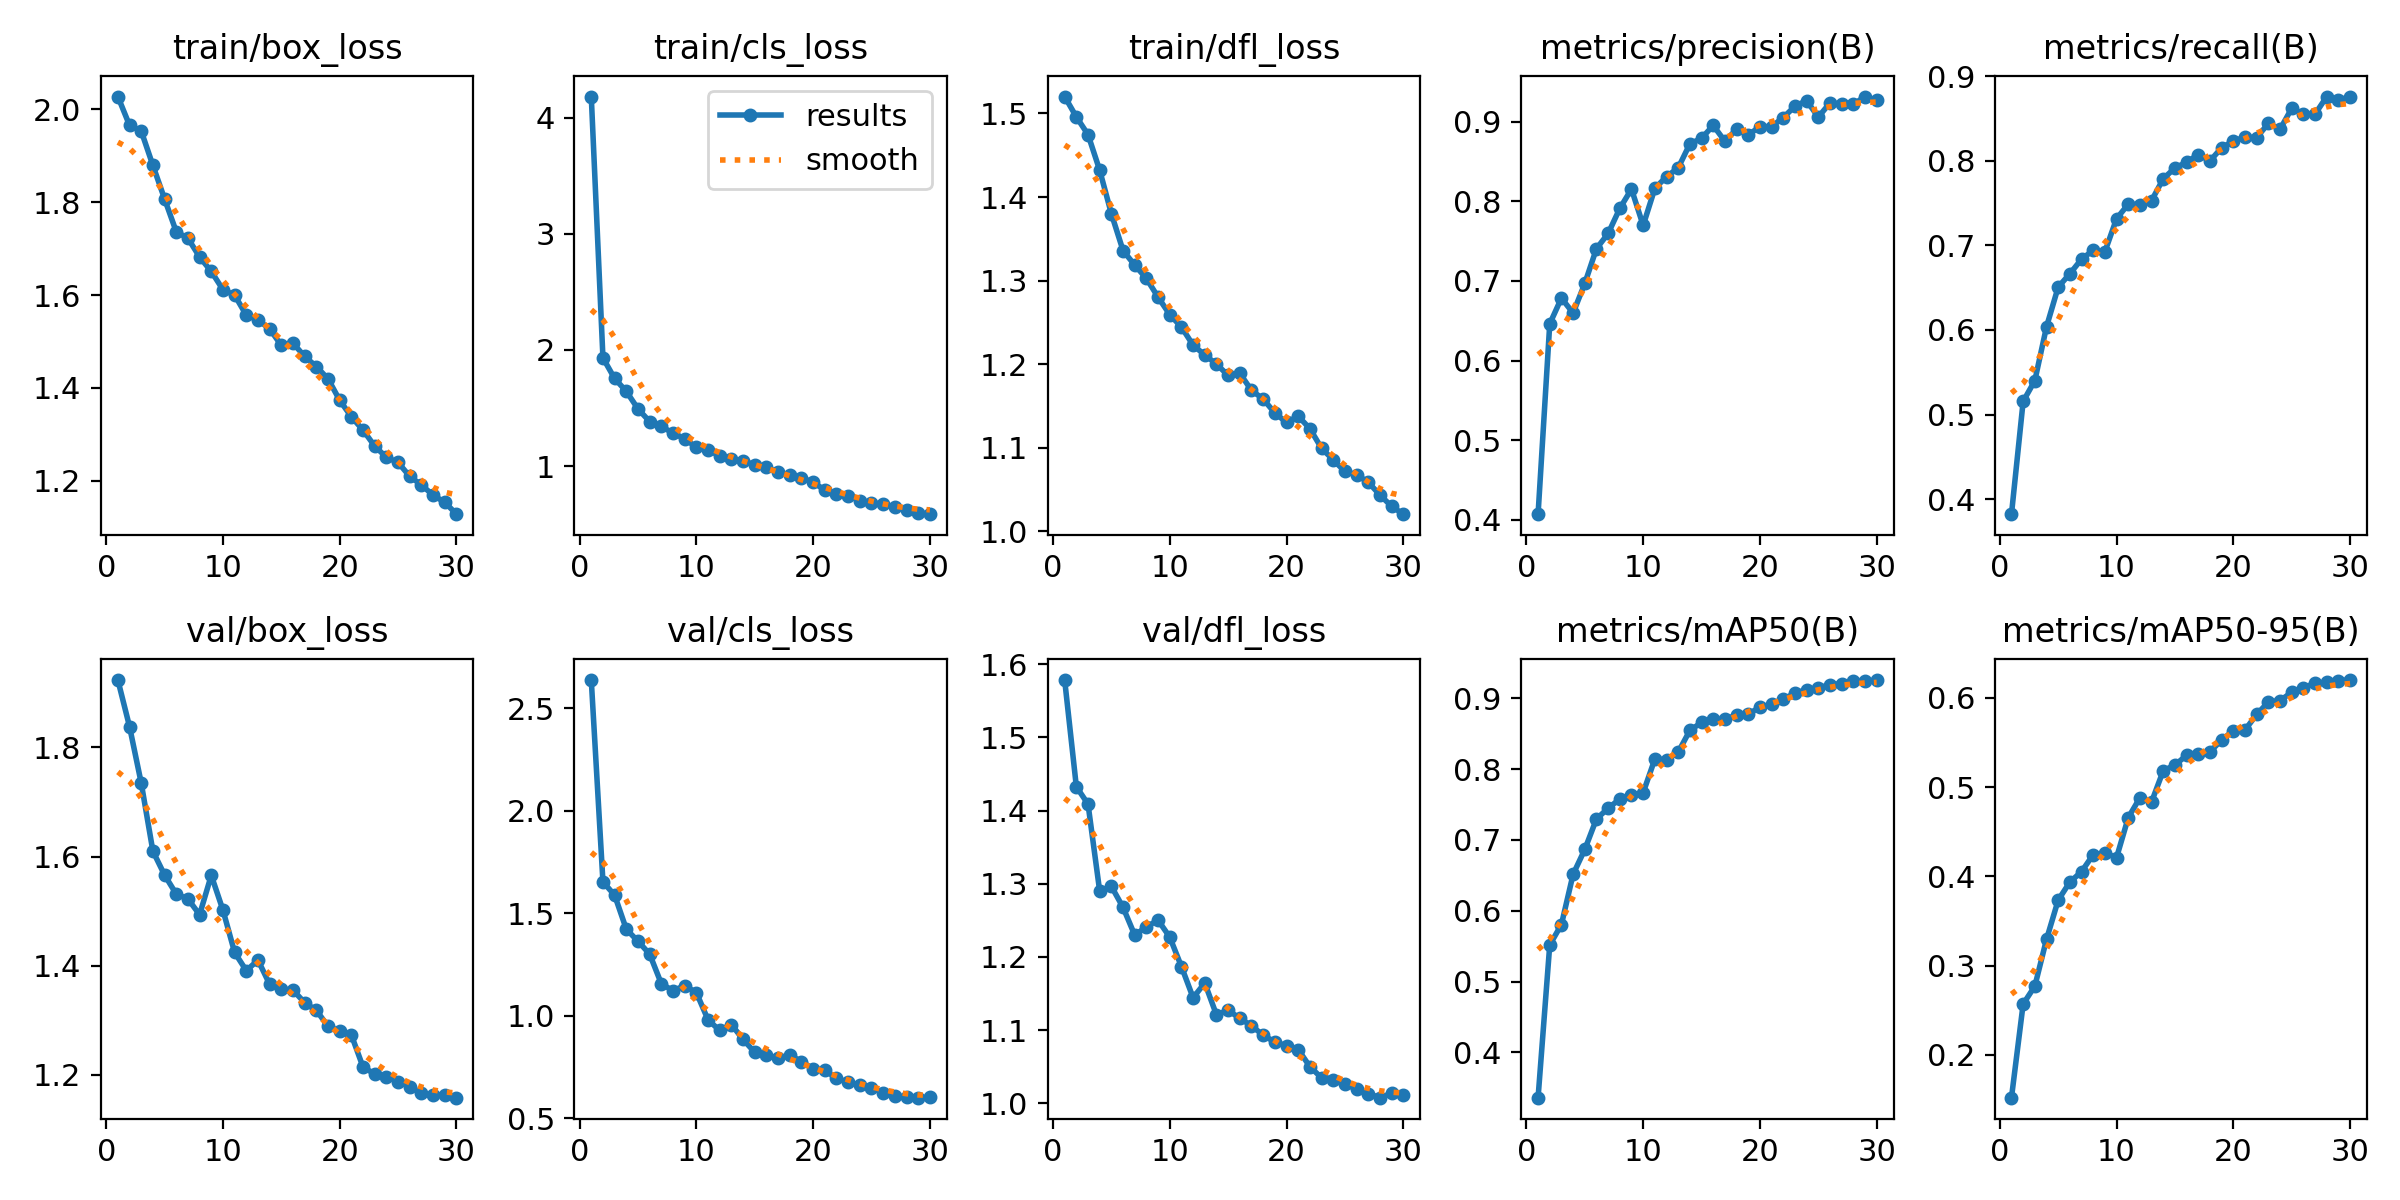

The data file committed next to this chart (first rows):
epoch, time, train/box_loss, train/cls_loss, train/dfl_loss, metrics/precision(B), metrics/recall(B), metrics/mAP50(B), metrics/mAP50-95(B), val/box_loss, val/cls_loss, val/dfl_loss, lr/pg0, lr/pg1, lr/pg2
1, 260.9, 2.028, 4.181, 1.52, 0.4072, 0.3823, 0.3362, 0.152, 1.923, 2.638, 1.579, 0.000666, 0.000666, 0.000666
2, 509.6, 1.966, 1.93, 1.496, 0.6461, 0.5156, 0.5518, 0.2569, 1.838, 1.653, 1.433, 0.001289, 0.001289, 0.001289
3, 754, 1.953, 1.753, 1.475, 0.6784, 0.5401, 0.5806, 0.2769, 1.735, 1.588, 1.409, 0.001867, 0.001867, 0.001867
4, 998.1, 1.879, 1.643, 1.432, 0.6596, 0.6037, 0.6516, 0.3293, 1.61, 1.422, 1.29, 0.001802, 0.001802, 0.001802
5, 1241, 1.807, 1.492, 1.38, 0.6967, 0.6506, 0.6866, 0.3733, 1.566, 1.363, 1.296, 0.001736, 0.001736, 0.001736
6, 1485, 1.736, 1.383, 1.336, 0.7404, 0.6664, 0.7296, 0.3936, 1.531, 1.301, 1.268, 0.00167, 0.00167, 0.00167
7, 1728, 1.722, 1.34, 1.319, 0.7595, 0.6836, 0.7448, 0.4052, 1.522, 1.156, 1.23, 0.001604, 0.001604, 0.001604
8, 1971, 1.682, 1.284, 1.303, 0.7909, 0.6942, 0.7578, 0.4243, 1.494, 1.122, 1.241, 0.001538, 0.001538, 0.001538
9, 2217, 1.651, 1.234, 1.28, 0.8153, 0.6924, 0.7636, 0.4262, 1.566, 1.146, 1.25, 0.001472, 0.001472, 0.001472
10, 2460, 1.612, 1.161, 1.259, 0.7696, 0.7315, 0.7668, 0.421, 1.502, 1.113, 1.227, 0.001406, 0.001406, 0.001406
11, 2703, 1.6, 1.139, 1.244, 0.816, 0.7486, 0.8141, 0.4657, 1.424, 0.9795, 1.187, 0.00134, 0.00134, 0.00134
12, 2945, 1.557, 1.086, 1.223, 0.8309, 0.748, 0.8134, 0.488, 1.391, 0.9276, 1.144, 0.001274, 0.001274, 0.001274
13, 3188, 1.546, 1.063, 1.211, 0.8418, 0.7529, 0.824, 0.4834, 1.41, 0.9567, 1.164, 0.001208, 0.001208, 0.001208
14, 3431, 1.527, 1.042, 1.2, 0.8719, 0.7787, 0.8546, 0.5183, 1.366, 0.884, 1.121, 0.001142, 0.001142, 0.001142
15, 3673, 1.491, 1.012, 1.187, 0.8789, 0.7914, 0.8659, 0.5247, 1.357, 0.821, 1.127, 0.001076, 0.001076, 0.001076
16, 3916, 1.496, 0.9887, 1.189, 0.8951, 0.7982, 0.8709, 0.5356, 1.355, 0.8077, 1.116, 0.00101, 0.00101, 0.00101
17, 4158, 1.468, 0.9455, 1.169, 0.8753, 0.8073, 0.8702, 0.5368, 1.332, 0.7915, 1.106, 0.000944, 0.000944, 0.000944
18, 4400, 1.446, 0.9227, 1.158, 0.8904, 0.7998, 0.8765, 0.5394, 1.318, 0.8085, 1.093, 0.000878, 0.000878, 0.000878
19, 4642, 1.419, 0.9007, 1.142, 0.8834, 0.8153, 0.8774, 0.5528, 1.289, 0.7753, 1.084, 0.000812, 0.000812, 0.000812
20, 4884, 1.373, 0.8589, 1.13, 0.8934, 0.8232, 0.8878, 0.5631, 1.281, 0.7414, 1.079, 0.000746, 0.000746, 0.000746
21, 5143, 1.338, 0.794, 1.138, 0.8937, 0.8279, 0.8914, 0.5639, 1.273, 0.7322, 1.073, 0.00068, 0.00068, 0.00068
22, 5382, 1.309, 0.7611, 1.123, 0.905, 0.8273, 0.8988, 0.5814, 1.214, 0.6948, 1.05, 0.000614, 0.000614, 0.000614
23, 5622, 1.274, 0.7447, 1.099, 0.9192, 0.844, 0.9073, 0.5952, 1.202, 0.6743, 1.035, 0.000548, 0.000548, 0.000548
24, 5861, 1.25, 0.7008, 1.086, 0.9262, 0.8371, 0.9123, 0.5969, 1.196, 0.6626, 1.031, 0.000482, 0.000482, 0.000482
25, 6099, 1.239, 0.6816, 1.072, 0.9055, 0.8619, 0.9147, 0.6061, 1.188, 0.6492, 1.026, 0.000416, 0.000416, 0.000416
26, 6338, 1.209, 0.6717, 1.068, 0.9234, 0.8552, 0.9192, 0.6115, 1.179, 0.6241, 1.02, 0.00035, 0.00035, 0.00035
27, 6577, 1.191, 0.6502, 1.059, 0.9219, 0.855, 0.9208, 0.6162, 1.167, 0.6071, 1.013, 0.000284, 0.000284, 0.000284
28, 6816, 1.169, 0.6211, 1.044, 0.9215, 0.8757, 0.9247, 0.6172, 1.163, 0.6039, 1.008, 0.000218, 0.000218, 0.000218
29, 7055, 1.154, 0.5971, 1.03, 0.9314, 0.8714, 0.9238, 0.6192, 1.164, 0.5995, 1.014, 0.000152, 0.000152, 0.000152
30, 7294, 1.128, 0.5853, 1.021, 0.9268, 0.8758, 0.9258, 0.6199, 1.158, 0.6016, 1.011, 8.6e-05, 8.6e-05, 8.6e-05
